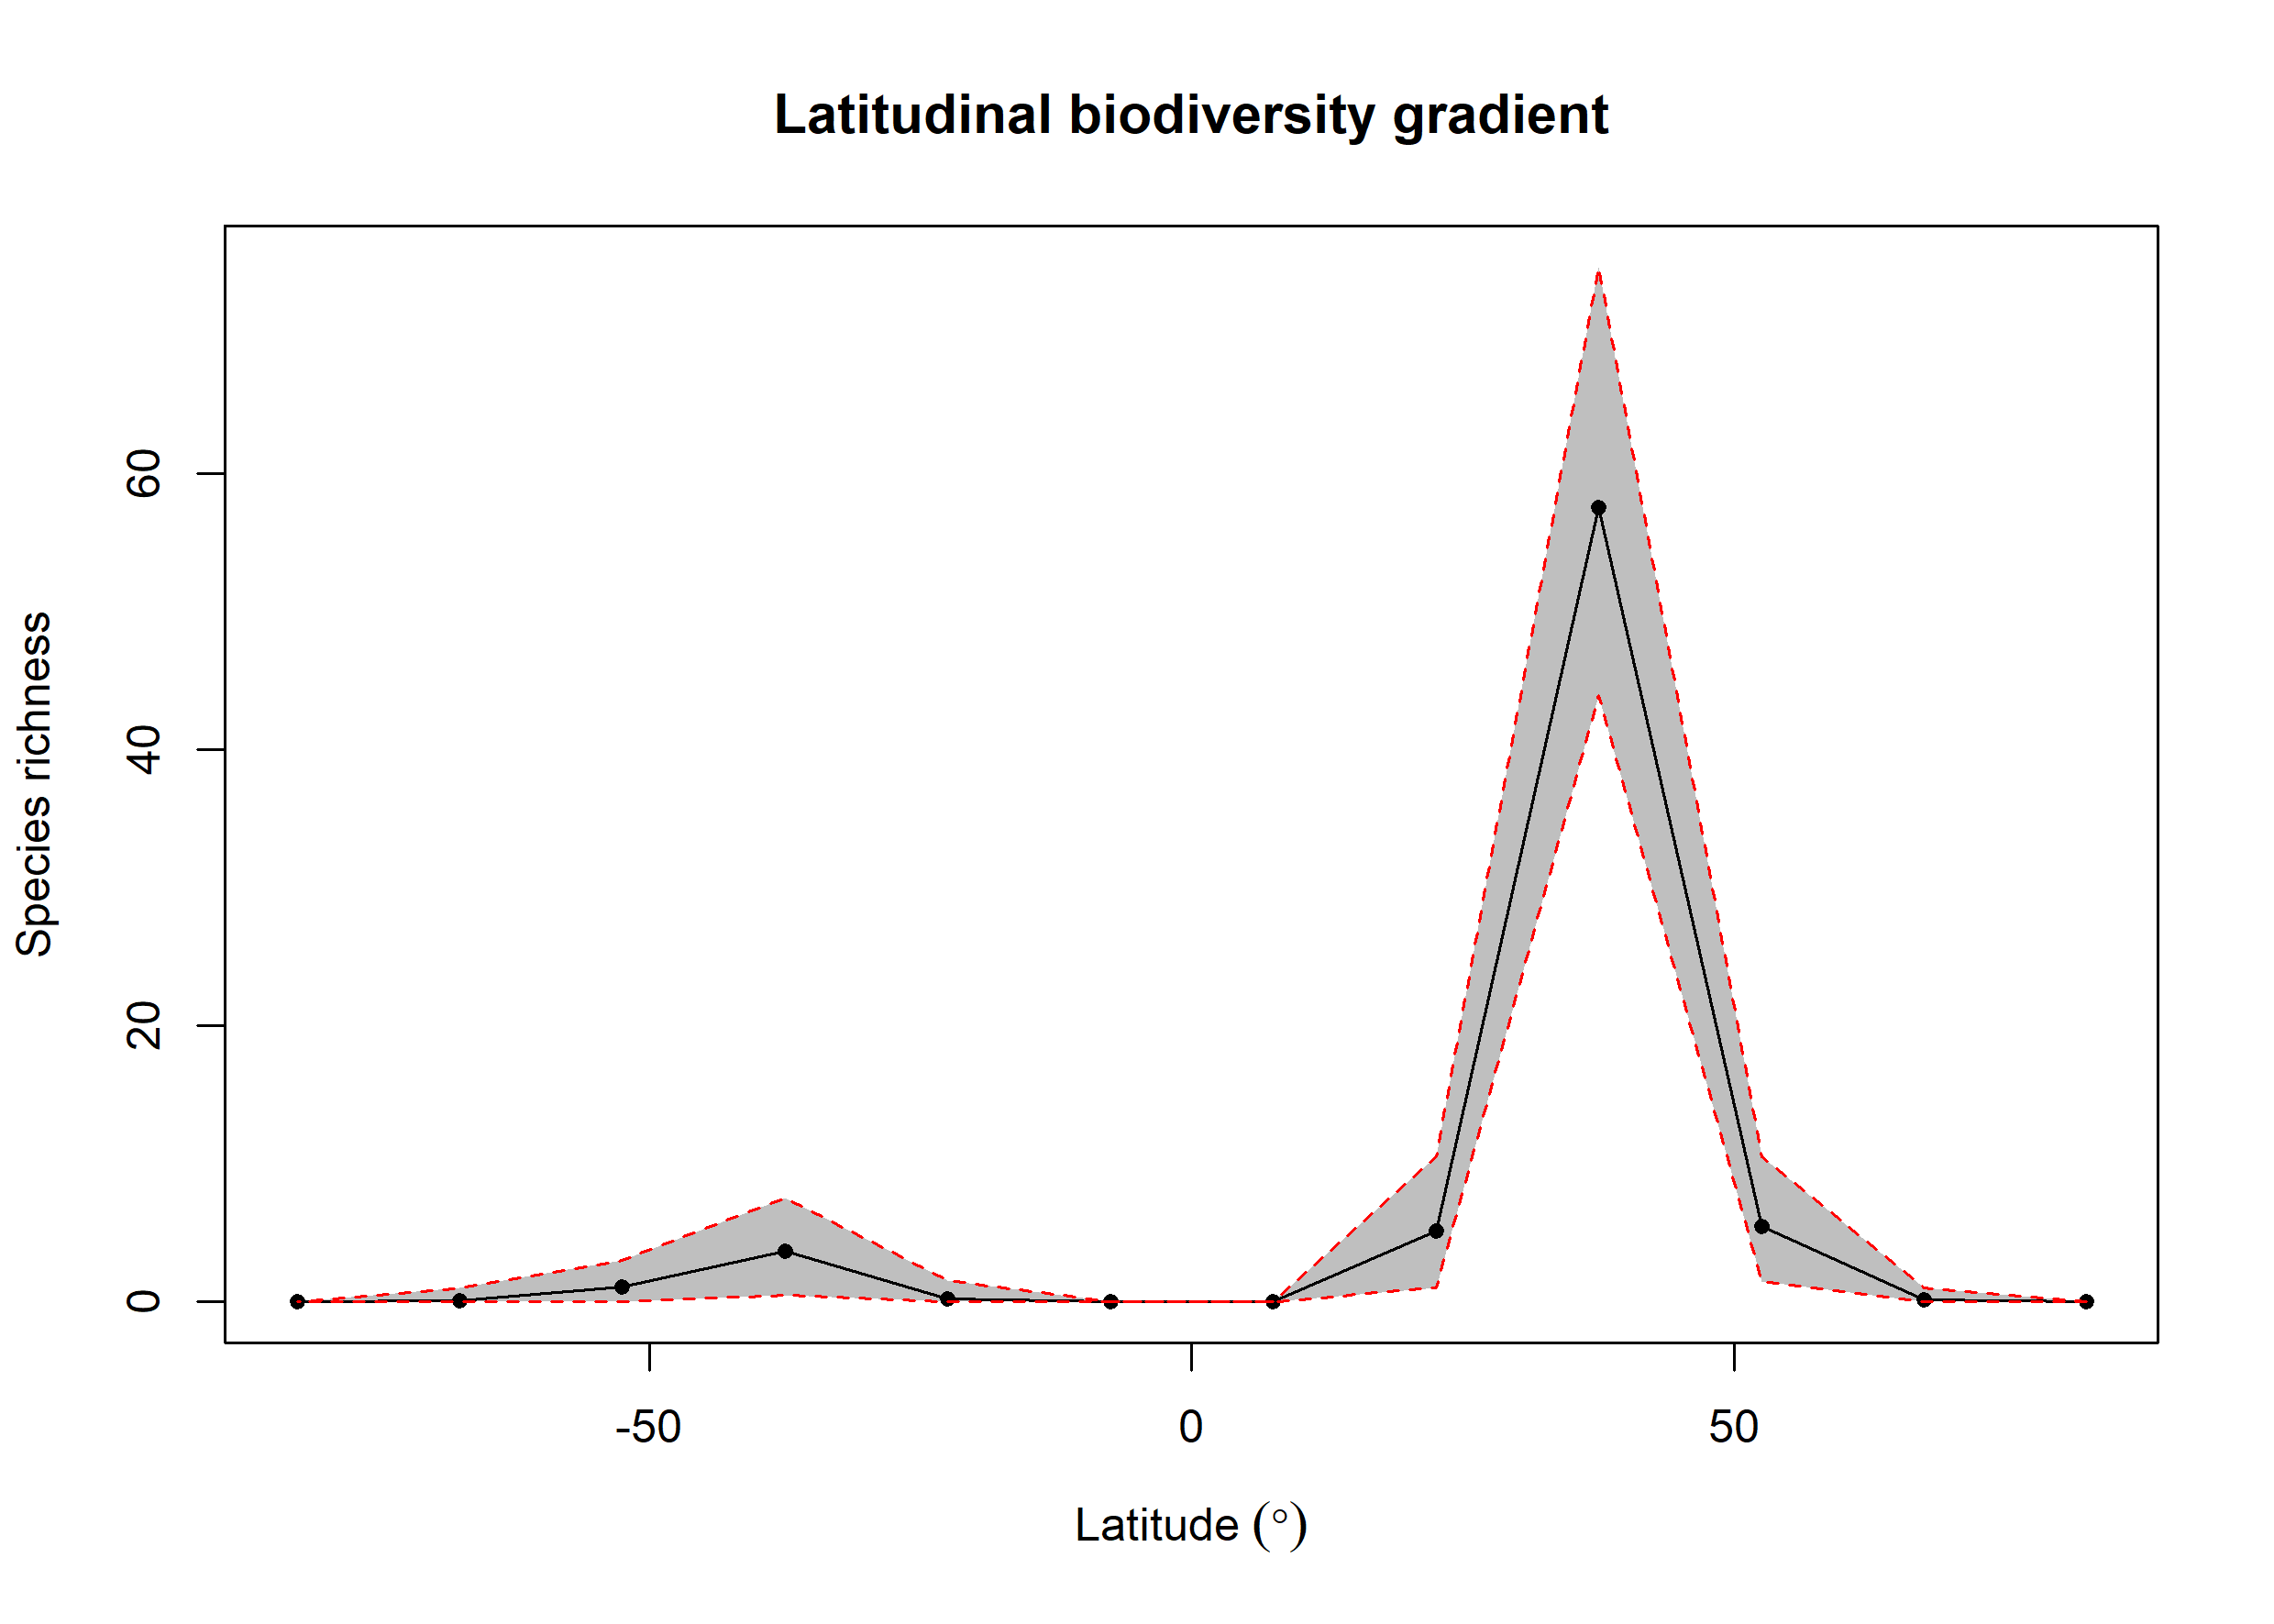

Source data for this figure (header and first rows):
bin, max, min, mid, hemisphere, mean_richness, CI.Lower, CI.Upper
1, 90, 75, 82.5, N, 0, 0, 0
2, 75, 60, 67.5, N, 0.13, 0, 1
3, 60, 45, 52.5, N, 5.45, 1.475, 10.53
4, 45, 30, 37.5, N, 57.6, 43.95, 75
5, 30, 15, 22.5, N, 5.16, 1, 10.53
6, 15, 0, 7.5, N, 0, 0, 0
7, 0, -15, -7.5, S, 0, 0, 0
8, -15, -30, -22.5, S, 0.25, 0, 1.525
9, -30, -45, -37.5, S, 3.65, 0.475, 7.525
10, -45, -60, -52.5, S, 1.07, 0, 3
11, -60, -75, -67.5, S, 0.07, 0, 1
12, -75, -90, -82.5, S, 0, 0, 0
